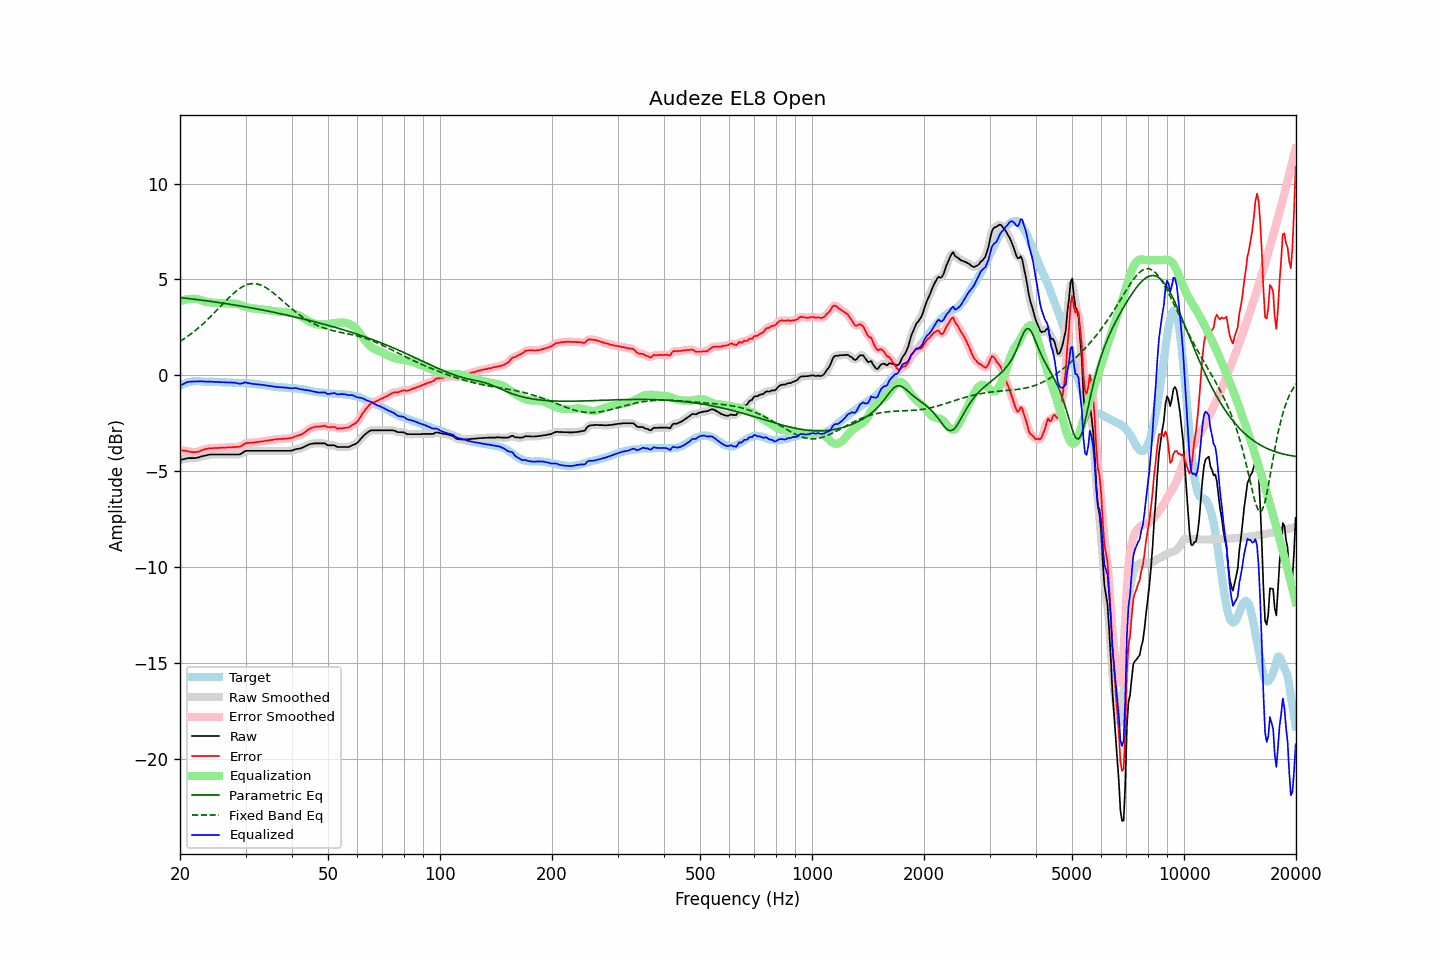

Values plotted in this chart, from the file beside it:
frequency, raw, error, smoothed, error_smoothed, equalization, parametric_eq, fixed_band_eq, equalized_raw, equalized_smoothed, target
20.00, -4.41, -3.88, -4.41, -3.89, 3.87, 4.05, 1.77, -0.55, -0.55, -0.53
20.20, -4.39, -3.90, -4.39, -3.90, 3.90, 4.04, 1.83, -0.50, -0.49, -0.49
20.40, -4.37, -3.92, -4.37, -3.92, 3.92, 4.04, 1.88, -0.45, -0.45, -0.45
20.61, -4.35, -3.92, -4.35, -3.93, 3.94, 4.03, 1.94, -0.41, -0.41, -0.43
20.81, -4.33, -3.94, -4.33, -3.94, 3.96, 4.02, 1.99, -0.37, -0.37, -0.39
21.02, -4.31, -3.96, -4.32, -3.96, 3.97, 4.01, 2.05, -0.34, -0.34, -0.35
21.23, -4.31, -3.97, -4.31, -3.98, 3.98, 4.00, 2.11, -0.33, -0.33, -0.34
21.44, -4.31, -3.99, -4.31, -3.99, 3.99, 3.99, 2.17, -0.32, -0.32, -0.32
21.66, -4.31, -4.00, -4.31, -4.00, 3.99, 3.98, 2.24, -0.32, -0.32, -0.31
21.87, -4.31, -4.00, -4.31, -4.00, 3.99, 3.97, 2.31, -0.32, -0.32, -0.31
22.09, -4.30, -4.00, -4.30, -4.00, 3.98, 3.96, 2.37, -0.32, -0.32, -0.30
22.31, -4.28, -3.98, -4.28, -3.98, 3.97, 3.95, 2.44, -0.31, -0.31, -0.30
22.54, -4.26, -3.96, -4.26, -3.95, 3.95, 3.94, 2.51, -0.31, -0.31, -0.30
22.76, -4.23, -3.92, -4.23, -3.92, 3.92, 3.93, 2.59, -0.31, -0.31, -0.31
22.99, -4.21, -3.89, -4.21, -3.89, 3.90, 3.91, 2.66, -0.31, -0.32, -0.32
23.22, -4.19, -3.87, -4.19, -3.86, 3.87, 3.90, 2.74, -0.32, -0.32, -0.32
23.45, -4.17, -3.84, -4.17, -3.84, 3.85, 3.89, 2.82, -0.33, -0.33, -0.33
23.69, -4.15, -3.82, -4.15, -3.82, 3.82, 3.88, 2.90, -0.33, -0.33, -0.33
23.92, -4.13, -3.80, -4.13, -3.80, 3.81, 3.87, 2.98, -0.32, -0.32, -0.33
24.16, -4.12, -3.80, -4.12, -3.79, 3.80, 3.86, 3.06, -0.32, -0.33, -0.33
24.40, -4.12, -3.80, -4.12, -3.79, 3.79, 3.85, 3.15, -0.33, -0.33, -0.33
24.65, -4.12, -3.78, -4.12, -3.79, 3.78, 3.84, 3.23, -0.34, -0.34, -0.34
24.89, -4.12, -3.78, -4.12, -3.79, 3.78, 3.82, 3.32, -0.34, -0.34, -0.34
25.14, -4.12, -3.78, -4.12, -3.78, 3.78, 3.81, 3.41, -0.34, -0.34, -0.34
25.39, -4.12, -3.78, -4.12, -3.78, 3.78, 3.80, 3.49, -0.35, -0.35, -0.34
25.65, -4.12, -3.77, -4.12, -3.77, 3.77, 3.79, 3.58, -0.35, -0.35, -0.35
25.91, -4.12, -3.76, -4.12, -3.77, 3.77, 3.77, 3.67, -0.35, -0.35, -0.36
26.16, -4.12, -3.76, -4.12, -3.76, 3.76, 3.76, 3.76, -0.36, -0.36, -0.36
26.43, -4.12, -3.76, -4.12, -3.76, 3.76, 3.75, 3.84, -0.36, -0.36, -0.36
26.69, -4.12, -3.76, -4.12, -3.76, 3.76, 3.74, 3.93, -0.37, -0.37, -0.36
26.96, -4.12, -3.75, -4.12, -3.75, 3.75, 3.72, 4.01, -0.37, -0.37, -0.37
27.23, -4.12, -3.75, -4.12, -3.75, 3.75, 3.71, 4.10, -0.37, -0.37, -0.37
27.50, -4.12, -3.75, -4.12, -3.74, 3.75, 3.70, 4.18, -0.37, -0.37, -0.37
27.77, -4.12, -3.74, -4.12, -3.74, 3.75, 3.68, 4.25, -0.37, -0.37, -0.39
28.05, -4.12, -3.73, -4.12, -3.73, 3.74, 3.67, 4.33, -0.38, -0.38, -0.39
28.33, -4.12, -3.72, -4.13, -3.73, 3.73, 3.65, 4.40, -0.39, -0.40, -0.40
28.62, -4.12, -3.72, -4.12, -3.73, 3.71, 3.64, 4.46, -0.41, -0.42, -0.40
28.90, -4.12, -3.72, -4.11, -3.71, 3.68, 3.63, 4.52, -0.44, -0.43, -0.40
29.19, -4.08, -3.68, -4.08, -3.68, 3.66, 3.61, 4.58, -0.42, -0.42, -0.40
29.48, -4.03, -3.64, -4.03, -3.63, 3.63, 3.60, 4.63, -0.40, -0.40, -0.39
29.78, -3.97, -3.57, -3.98, -3.58, 3.60, 3.58, 4.67, -0.37, -0.38, -0.40
30.08, -3.93, -3.54, -3.94, -3.54, 3.57, 3.57, 4.71, -0.36, -0.37, -0.39
30.38, -3.93, -3.52, -3.93, -3.52, 3.54, 3.55, 4.74, -0.39, -0.39, -0.41
30.68, -3.93, -3.52, -3.93, -3.51, 3.52, 3.54, 4.76, -0.41, -0.41, -0.42
30.99, -3.93, -3.50, -3.93, -3.51, 3.50, 3.52, 4.78, -0.43, -0.43, -0.43
31.30, -3.93, -3.50, -3.93, -3.50, 3.49, 3.51, 4.78, -0.44, -0.44, -0.43
31.61, -3.93, -3.50, -3.93, -3.49, 3.48, 3.49, 4.78, -0.45, -0.45, -0.43
31.93, -3.93, -3.48, -3.93, -3.48, 3.48, 3.48, 4.78, -0.45, -0.45, -0.45
32.24, -3.93, -3.47, -3.93, -3.47, 3.47, 3.46, 4.76, -0.46, -0.46, -0.46
32.57, -3.93, -3.47, -3.93, -3.46, 3.46, 3.44, 4.74, -0.47, -0.47, -0.47
32.89, -3.93, -3.45, -3.93, -3.45, 3.45, 3.43, 4.72, -0.48, -0.48, -0.48
33.22, -3.93, -3.43, -3.93, -3.44, 3.44, 3.41, 4.68, -0.49, -0.49, -0.50
33.55, -3.93, -3.43, -3.93, -3.43, 3.43, 3.40, 4.64, -0.51, -0.51, -0.50
33.89, -3.93, -3.41, -3.93, -3.41, 3.41, 3.38, 4.60, -0.52, -0.52, -0.52
34.23, -3.93, -3.41, -3.93, -3.40, 3.40, 3.36, 4.55, -0.53, -0.53, -0.52
34.57, -3.93, -3.39, -3.93, -3.39, 3.39, 3.35, 4.49, -0.54, -0.54, -0.55
34.92, -3.93, -3.37, -3.93, -3.38, 3.38, 3.33, 4.43, -0.56, -0.56, -0.56
35.27, -3.93, -3.37, -3.93, -3.36, 3.36, 3.31, 4.37, -0.57, -0.57, -0.56
35.62, -3.93, -3.35, -3.93, -3.35, 3.35, 3.29, 4.30, -0.58, -0.58, -0.58
35.97, -3.93, -3.34, -3.93, -3.34, 3.34, 3.28, 4.23, -0.59, -0.59, -0.60
... 635 more rows
